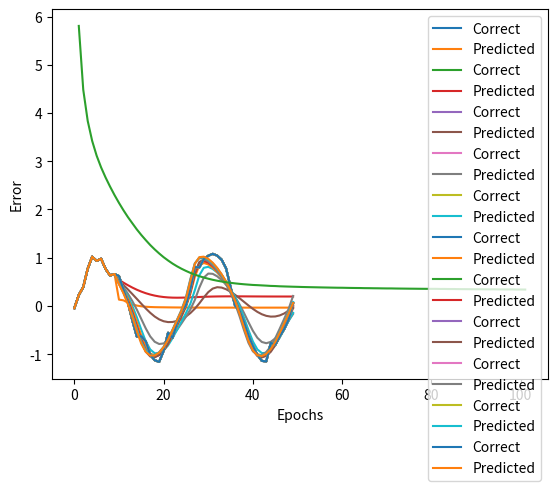

Write Python code to recreate this figure.
import matplotlib.pyplot as plt
import numpy as np

n_time = 10
n_in = 1
n_mid = 20
n_out = 1

eta = 0.01
epochs = 101
batch_size = 8
interval = 10

def sigmoid(x):
  return 1 / (1 + np.exp(-x))

sin_x = np.linspace(-2 * np.pi, 2 * np.pi)
sin_y = np.sin(sin_x) + 0.1 * np.random.randn(len(sin_x))
n_sample = len(sin_x) - n_time
input_data = np.zeros((n_sample, n_time, n_in))
correct_data = np.zeros((n_sample, n_out))
for i in range(0, n_sample):
  input_data[i] = sin_y[i:i + n_time].reshape(-1, 1)
  correct_data[i] = sin_y[i + n_time:i + n_time + 1]

class LSTMLayer:
  def __init__(self, n_upper, n):
    self.w = np.random.randn(4, n_upper, n) / np.sqrt(n_upper)
    self.v = np.random.randn(4, n, n) / np.sqrt(n)
    self.b = np.zeros((4, n))
  def forward(self, x, y_prev, c_prev):
    u = np.matmul(x, self.w) + np.matmul(y_prev, self.v) + self.b.reshape(4, 1, -1)
    a0 = sigmoid(u[0])
    a1 = sigmoid(u[1])
    a2 = np.tanh(u[2])
    a3 = sigmoid(u[3])
    self.gates = np.stack((a0, a1, a2, a3))
    self.c = a0 * c_prev + a1 * a2
    self.y = a3 * np.tanh(self.c)
  def backward(self, x, y, c, y_prev, c_prev, gates, grad_y, grad_c):
    a0, a1, a2, a3 = gates
    tanh_c = np.tanh(c)
    r = grad_c + (grad_y * a3) * (1 - tanh_c ** 2)

    delta_a0 = r * c_prev * a0 * (1 - a0)
    delta_a1 = r * a2 * a1 * (1 - a1)
    delta_a2 = r * a1 * (1 - a2 ** 2)
    delta_a3 = grad_y * tanh_c * a3 * (1 - a3)
    deltas = np.stack((delta_a0, delta_a1, delta_a2, delta_a3))

    self.grad_w += np.matmul(x.T, deltas)
    self.grad_v += np.matmul(y_prev.T, deltas)
    self.grad_b += np.sum(deltas, axis=1)

    grad_x = np.matmul(deltas, self.w.transpose(0, 2, 1))
    self.grad_x = np.sum(grad_x, axis=0)

    grad_y_prev = np.matmul(deltas, self.v.transpose(0, 2, 1))
    self.grad_y_prev = np.sum(grad_y_prev, axis=0)

    self.grad_c_prev = r * a0
  def reset_sum_grad(self):
    self.grad_w = np.zeros_like(self.w)
    self.grad_v = np.zeros_like(self.v)
    self.grad_b = np.zeros_like(self.b)
  def update(self, eta):
    self.w -= eta * self.grad_w
    self.v -= eta * self.grad_v
    self.b -= eta * self.grad_b

class OutputLayer:
  def __init__(self, n_upper, n):
    self.w = np.random.randn(n_upper, n) / np.sqrt(n_upper)
    self.b = np.zeros(n)
  def forward(self, x):
    self.x = x
    u = np.dot(x, self.w) + self.b
    self.y = u  # 恒等関数。
  def backward(self, t):
    delta = self.y - t
    self.grad_w = np.dot(self.x.T, delta)
    self.grad_b = np.sum(delta, axis=0)
    self.grad_x = np.dot(delta, self.w.T)
  def update(self, eta):
    self.w -= eta * self.grad_w
    self.b -= eta * self.grad_b

lstm_layer = LSTMLayer(n_in, n_mid)
output_layer = OutputLayer(n_mid, n_out)

def train(x_mb, t_mb):
  y_rnn = np.zeros((len(x_mb), n_time + 1, n_mid))
  c_rnn = np.zeros((len(x_mb), n_time + 1, n_mid))
  gates_rnn = np.zeros((4, len(x_mb), n_time, n_mid))
  y_prev = y_rnn[:, 0, :]
  c_prev = c_rnn[:, 0, :]
  for i in range(n_time):
    x = x_mb[:, i, :]
    lstm_layer.forward(x, y_prev, c_prev)

    y = lstm_layer.y
    y_rnn[:, i + 1, :] = y
    y_prev = y

    c = lstm_layer.c
    c_rnn[:, i + 1, :] = c
    c_prev = c

    gates = lstm_layer.gates
    gates_rnn[:, :, i, :] = gates
  output_layer.forward(y)

  output_layer.backward(t_mb)
  grad_y = output_layer.grad_x
  grad_c = np.zeros_like(lstm_layer.c)

  lstm_layer.reset_sum_grad()
  for i in reversed(range(n_time)):
    x = x_mb[:, i, :]
    y = y_rnn[:, i + 1, :]
    c = c_rnn[:, i + 1, :]
    y_prev = y_rnn[:, i, :]
    c_prev = c_rnn[:, i, :]
    gates = gates_rnn[:, :, i, :]
    lstm_layer.backward(x, y, c, y_prev, c_prev, gates, grad_y, grad_c)
    grad_y = lstm_layer.grad_y_prev
    grad_c = lstm_layer.grad_c_prev

  lstm_layer.update(eta)
  output_layer.update(eta)

def predict(x_mb):
  y_prev = np.zeros((len(x_mb), n_mid))
  c_prev = np.zeros((len(x_mb), n_mid))
  for i in range(n_time):
    x = x_mb[:, i, :]
    lstm_layer.forward(x, y_prev, c_prev)
    y = lstm_layer.y
    y_prev = y
    c = lstm_layer.c
    c_prev = c
  output_layer.forward(y)
  return output_layer.y

def get_error(x, t):
  """残差平方和を返す。"""
  y = predict(x)
  return 1.0 / 2.0 * np.sum(np.square(y - t))

error_record = []
n_batch = len(input_data) // batch_size
for i in range(epochs):
  index_random = np.arange(len(input_data))
  np.random.shuffle(index_random)
  for j in range(n_batch):
    mb_index = index_random[j * batch_size:(j + 1) * batch_size]
    x_mb = input_data[mb_index, :]
    t_mb = correct_data[mb_index, :]
    train(x_mb, t_mb)
  error = get_error(input_data, correct_data)
  error_record.append(error)

  if i % interval == 0:
    a = "Epoch: {}/{}, Error: {}"
    a = a.format(i + 1, epochs, error)
    print(a)
    predicted = input_data[0].reshape(-1).tolist()
    for i in range(n_sample):
      x = np.array(predicted[-n_time:]).reshape(1, n_time, 1)
      y = predict(x)
      predicted.append(float(y[0, 0]))
    plt.plot(range(len(sin_y)), sin_y.tolist(), label="Correct")
    plt.plot(range(len(predicted)), predicted, label="Predicted")
    plt.legend()
    plt.show()
plt.plot(range(1, len(error_record) + 1), error_record)
plt.xlabel("Epochs")
plt.ylabel("Error")
plt.show()





















